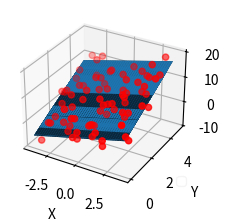

The matplotlib source for this figure: (Note: this script raises an exception after producing the figure.)
import numpy as np
from scipy import stats
import matplotlib.pyplot as plt
from mpl_toolkits.mplot3d import Axes3D

# 三维，两个特征
fig = plt.figure(figsize=(9, 3), dpi=80)  # 设置图标的大小
ax = fig.add_subplot(111, projection='3d') # 111的意思是把画布分为1行1列，画在第一个方格内。其实就是整个画布。
box = ax.get_position()
ax.set_position(
    [0.05, 0.05, 0.85, 0.85])
ax.set_position(
    [box.x0, box.y0, box.width * 0.8, box.height*0.8])  # 若是将图例画在坐标外边，如果放在右边，一般要给width*0.8左右的值，在上边，要给height*0.8左右的值
ax.set_xticklabels
plt.legend(loc='lower right', fontsize=12, frameon=True, fancybox=True, framealpha=0.2, borderpad=0.3,
           ncol=1, markerfirst=True, markerscale=1, numpoints=1, handlelength=3.5)


# 创建样本，注意两个特征不能线性相关，否则无法用最小二乘解参数
X1 = np.arange(-4, 4, 0.1)
m = len(X1)
X2 = np.random.rand(m) * 5
# print(X2)
# print(X1)

# 堆叠全1数组和X1以及X2形成样本的矩阵，倒置，用以矩阵乘法
X = np.vstack((np.full(m, 1), X1, X2)).T

# y = 15*X1 + 3 * X2 + theta0
# 自定义样本输出
Y = X1 + 3 * X2 + 3 * np.random.randn(m)

# 利用标准方程(最小二乘法求解theta)
theta = np.dot(np.dot(np.linalg.inv(np.dot(np.transpose(X), X)),
                      np.transpose(X)), Y)
print(theta)

# 构造网格 meshgrid函数可以通过延伸矩阵构造多维坐标中的网格坐标。
M, N = np.meshgrid(X1, X2)

# zip函数构建一个多元祖[(x1,y1),(x2,y2)...],ravel函数将一个多维数组合并成一维数组
Z = np.array([theta[1] * d + theta[2] * p + theta[0] for d, p in zip(np.ravel(M), np.ravel(N))]).reshape(M.shape)

# 根据网格和函数构建图形 suface是一个完整的面
ax.plot_surface(M, N, Z)
# scatter是散点图
ax.scatter(X1, X2, Y, c='r')
# fig.set_figwidth(10)
# 设置坐标轴的名称
ax.set_xlabel('X')
ax.set_ylabel('Y')
ax.set_zlabel('Z')

plt.show()

ax.set_xticklabels([''] + list(df1.columns))
ax.set_yticklabels([''] + list(df1.index))

plt.show()
